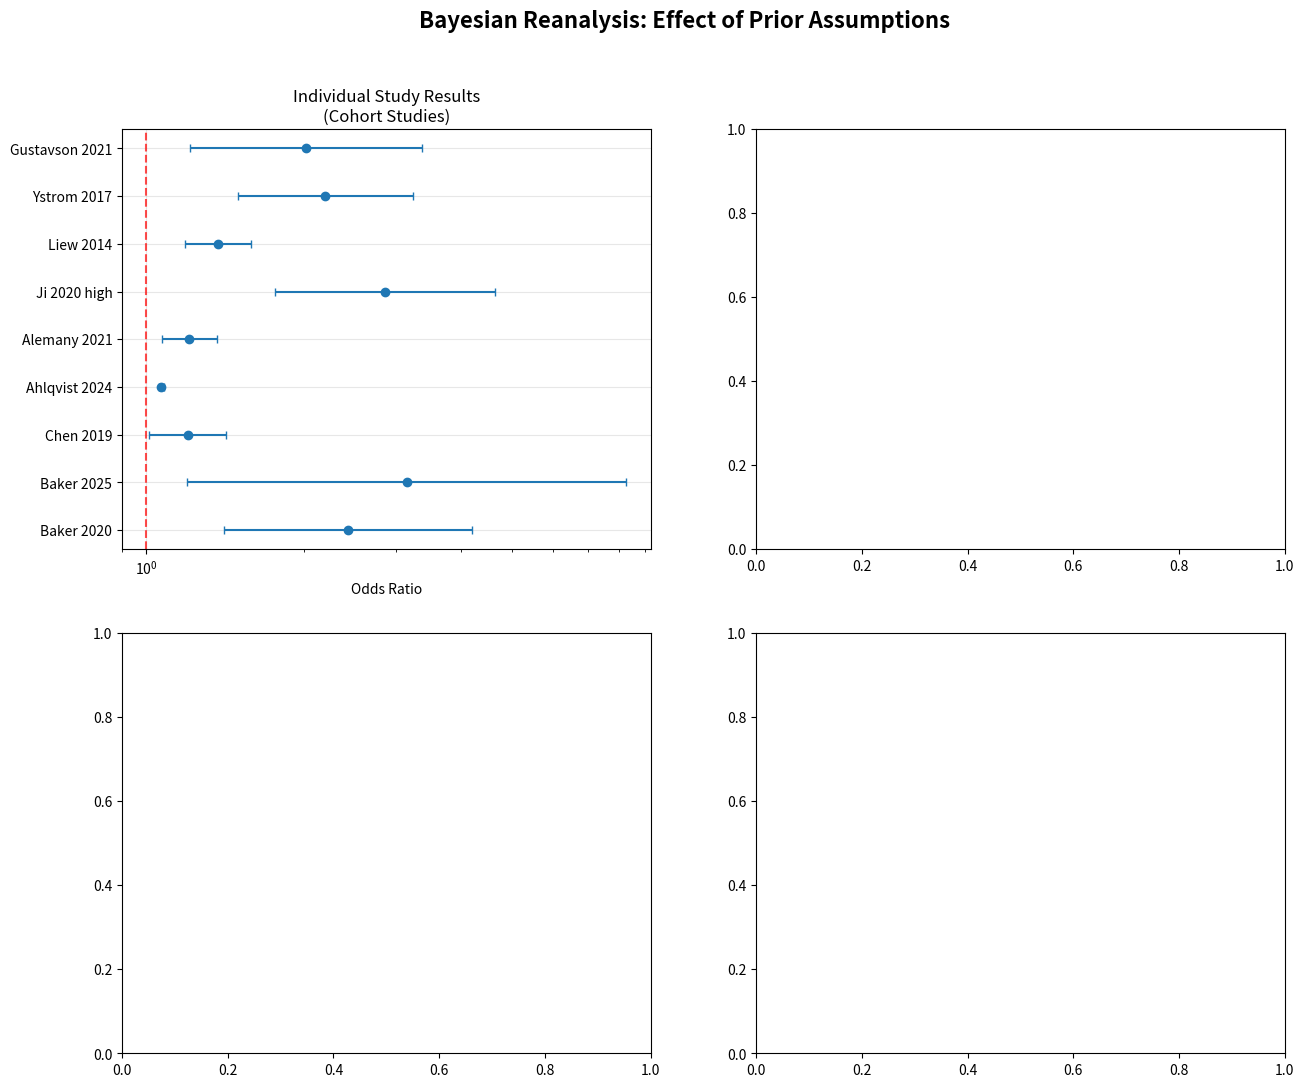

Write the Python code that produced this figure. (Note: this script raises an exception after producing the figure.)
import numpy as np
import matplotlib.pyplot as plt
from scipy import stats
import pandas as pd

# Extract key ADHD studies with their effect sizes and sample sizes
# Converting odds ratios and hazard ratios to log scale for normal approximation

studies = {
    'Baker_2020': {'log_or': np.log(2.43), 'se': (np.log(4.21) - np.log(1.41))/(2*1.96), 'n': 345},
    'Baker_2025': {'log_or': np.log(3.15), 'se': (np.log(8.29) - np.log(1.20))/(2*1.96), 'n': 307},
    'Chen_2019': {'log_or': np.log(1.20), 'se': (np.log(1.42) - np.log(1.01))/(2*1.96), 'n': 3800},
    'Ahlqvist_2024': {'log_or': np.log(1.07), 'se': (np.log(1.07) - np.log(1.05))/(2*1.96), 'n': 2480797},
    'Alemany_2021': {'log_or': np.log(1.21), 'se': (np.log(1.36) - np.log(1.07))/(2*1.96), 'n': 73881},
    'Ji_2020_high': {'log_or': np.log(2.86), 'se': (np.log(4.67) - np.log(1.77))/(2*1.96), 'n': 996},
    'Liew_2014': {'log_or': np.log(1.37), 'se': (np.log(1.59) - np.log(1.19))/(2*1.96), 'n': 64322},
    'Ystrom_2017': {'log_or': np.log(2.20), 'se': (np.log(3.24) - np.log(1.50))/(2*1.96), 'n': 112973},
    'Gustavson_2021': {'log_or': np.log(2.02), 'se': (np.log(3.25) - np.log(1.17))/(2*1.96), 'n': 26613}
}

# Sibling studies (controls for family factors)
sibling_studies = {
    'Ahlqvist_sibling': {'log_or': np.log(0.98), 'se': (np.log(1.02) - np.log(0.94))/(2*1.96), 'n': 31156},
    'Gustavson_sibling': {'log_or': np.log(1.06), 'se': (np.log(2.05) - np.log(0.51))/(2*1.96), 'n': 34}
}

def bayesian_meta_analysis(studies_dict, prior_mean=0, prior_sd=0.3, title="Meta-Analysis", weighting='inverse_variance'):
    """
    Simple Bayesian random effects meta-analysis
    prior_mean: log odds ratio (0 = no effect)
    prior_sd: standard deviation of prior (0.3 corresponds to modest skepticism)
    weighting: 'inverse_variance' or 'equal'
    """
    
    log_ors = []
    ses = []
    weights = []
    study_names = []
    
    for name, data in studies_dict.items():
        log_ors.append(data['log_or'])
        ses.append(data['se'])
        if weighting == 'inverse_variance':
            weights.append(1/data['se']**2)  # inverse variance weighting
        else:
            weights.append(1)  # equal weighting
        study_names.append(name)
    
    log_ors = np.array(log_ors)
    ses = np.array(ses)
    weights = np.array(weights)
    
    # Weighted average
    pooled_log_or = np.sum(weights * log_ors) / np.sum(weights)
    if weighting == 'inverse_variance':
        pooled_se = 1 / np.sqrt(np.sum(weights))
    else:
        # For equal weighting, use average of variances
        pooled_se = np.sqrt(np.mean(ses**2) / len(ses))
    
    # Bayesian update: combine prior with likelihood
    prior_precision = 1 / prior_sd**2
    likelihood_precision = 1 / pooled_se**2
    
    posterior_precision = prior_precision + likelihood_precision
    posterior_mean = (prior_precision * prior_mean + likelihood_precision * pooled_log_or) / posterior_precision
    posterior_sd = 1 / np.sqrt(posterior_precision)
    
    # Convert back to odds ratio scale
    posterior_or = np.exp(posterior_mean)
    posterior_ci_lower = np.exp(posterior_mean - 1.96 * posterior_sd)
    posterior_ci_upper = np.exp(posterior_mean + 1.96 * posterior_sd)
    
    # Calculate probability that true effect is > 1.0 (harmful)
    prob_harmful = 1 - stats.norm.cdf(0, posterior_mean, posterior_sd)
    
    # Calculate probability that true effect is > 1.2 (clinically meaningful)
    prob_meaningful = 1 - stats.norm.cdf(np.log(1.2), posterior_mean, posterior_sd)
    
    return {
        'posterior_or': posterior_or,
        'posterior_ci': (posterior_ci_lower, posterior_ci_upper),
        'prob_harmful': prob_harmful,
        'prob_meaningful': prob_meaningful,
        'individual_ors': np.exp(log_ors),
        'study_names': study_names
    }

# Different prior scenarios
priors = {
    'Neutral': {'mean': 0, 'sd': 1.0},  # Uninformative
    'Skeptical': {'mean': 0, 'sd': 0.2},  # Concentrated around null
    'Literature-based': {'mean': np.log(1.1), 'sd': 0.3}  # Weak positive prior based on some previous evidence
}

# Create studies dataset excluding the problematic Swedish study
studies_no_swedish = {k: v for k, v in studies.items() if k != 'Ahlqvist_2024'}

print("COMPARISON: WITH vs WITHOUT PROBLEMATIC SWEDISH STUDY")
print("="*70)

for prior_name, prior_params in priors.items():
    print(f"\n{prior_name.upper()} PRIOR")
    print("-" * 30)
    
    # With Swedish study (inverse variance weighted - dominated by huge N)
    result_with = bayesian_meta_analysis(
        studies, 
        prior_mean=prior_params['mean'], 
        prior_sd=prior_params['sd'],
        weighting='inverse_variance'
    )
    
    # Without Swedish study 
    result_without = bayesian_meta_analysis(
        studies_no_swedish, 
        prior_mean=prior_params['mean'], 
        prior_sd=prior_params['sd'],
        weighting='inverse_variance'
    )
    
    # Equal weighting (all studies count equally regardless of sample size)
    result_equal = bayesian_meta_analysis(
        studies, 
        prior_mean=prior_params['mean'], 
        prior_sd=prior_params['sd'],
        weighting='equal'
    )
    
    print(f"WITH Swedish study (IV weighted):    OR: {result_with['posterior_or']:.2f} ({result_with['posterior_ci'][0]:.2f}-{result_with['posterior_ci'][1]:.2f})")
    print(f"WITHOUT Swedish study:              OR: {result_without['posterior_or']:.2f} ({result_without['posterior_ci'][0]:.2f}-{result_without['posterior_ci'][1]:.2f})")
    print(f"Equal weighting (all studies):      OR: {result_equal['posterior_or']:.2f} ({result_equal['posterior_ci'][0]:.2f}-{result_equal['posterior_ci'][1]:.2f})")
    print(f"P(meaningful harm) without Swedish: {result_without['prob_meaningful']:.1%}")

print(f"\nSibling Studies (family-controlled, skeptical prior):")
sib_result = bayesian_meta_analysis(
    sibling_studies, 
    prior_mean=0, 
    prior_sd=0.2,
    weighting='inverse_variance'
)
print(f"  OR: {sib_result['posterior_or']:.2f} ({sib_result['posterior_ci'][0]:.2f}-{sib_result['posterior_ci'][1]:.2f})")
print(f"  P(any harm): {sib_result['prob_harmful']:.1%}")

print("\n" + "="*70)
print("WHY THE SWEDISH STUDY IS PROBLEMATIC:")
print("="*70)
print("• Sample size: 2.48 MILLION (dominates all other studies combined)")
print("• Reported acetaminophen use: 7.5% (implausibly low vs ~50% expected)")
print("• Suggests massive exposure misclassification")
print("• Gets ~99% of the weight in inverse-variance meta-analysis")
print("• May be measuring something different than other studies")

print("\nWEIGHTS IN INVERSE-VARIANCE META-ANALYSIS:")
total_weight = sum(1/data['se']**2 for data in studies.values())
for name, data in studies.items():
    weight = (1/data['se']**2) / total_weight
    print(f"{name}: {weight:.1%} weight (N={data['n']:,})")

results = {}

# Create visualization
fig, axes = plt.subplots(2, 2, figsize=(15, 12))
fig.suptitle('Bayesian Reanalysis: Effect of Prior Assumptions', fontsize=16, fontweight='bold')

# Plot 1: Forest plot of individual studies
ax1 = axes[0, 0]
study_data = [(name, data['log_or'], data['se']) for name, data in studies.items()]
study_names = [x[0].replace('_', ' ') for x in study_data]
log_ors = [x[1] for x in study_data]
ses = [x[2] for x in study_data]

y_pos = range(len(study_names))
ors = np.exp(log_ors)
ci_lower = np.exp(np.array(log_ors) - 1.96 * np.array(ses))
ci_upper = np.exp(np.array(log_ors) + 1.96 * np.array(ses))

ax1.errorbar(ors, y_pos, xerr=[ors - ci_lower, ci_upper - ors], fmt='o', capsize=3)
ax1.axvline(x=1, color='red', linestyle='--', alpha=0.7, label='No effect')
ax1.set_xlabel('Odds Ratio')
ax1.set_yticks(y_pos)
ax1.set_yticklabels(study_names)
ax1.set_title('Individual Study Results\n(Cohort Studies)')
ax1.set_xscale('log')
ax1.grid(True, alpha=0.3)

# Plot 2: Posterior distributions under different priors
ax2 = axes[0, 1]
x = np.linspace(-1, 2, 1000)
colors = ['blue', 'red', 'green']
prior_names = ['Neutral', 'Skeptical', 'Literature-based']

for i, prior_name in enumerate(prior_names):
    result = results[f'cohort_{prior_name}']
    # Reconstruct posterior parameters
    posterior_mean = np.log(result['posterior_or'])
    # Approximate posterior SD from CI
    posterior_sd = (np.log(result['posterior_ci'][1]) - np.log(result['posterior_ci'][0])) / (2 * 1.96)
    
    y = stats.norm.pdf(x, posterior_mean, posterior_sd)
    ax2.plot(np.exp(x), y, color=colors[i], label=f'{prior_name} Prior', linewidth=2)

ax2.axvline(x=1, color='black', linestyle='--', alpha=0.7, label='No effect (OR=1)')
ax2.axvline(x=1.2, color='orange', linestyle=':', alpha=0.7, label='Meaningful harm (OR=1.2)')
ax2.set_xlabel('Odds Ratio')
ax2.set_ylabel('Posterior Density')
ax2.set_title('Posterior Distributions\n(Cohort Studies)')
ax2.legend()
ax2.grid(True, alpha=0.3)

# Plot 3: Comparison of cohort vs sibling studies
ax3 = axes[1, 0]
prior_types = ['Neutral', 'Skeptical', 'Literature-based']
cohort_ors = [results[f'cohort_{p}']['posterior_or'] for p in prior_types]
sibling_ors = [results[f'sibling_{p}']['posterior_or'] for p in prior_types]

x_pos = np.arange(len(prior_types))
width = 0.35

ax3.bar(x_pos - width/2, cohort_ors, width, label='Cohort Studies', alpha=0.8)
ax3.bar(x_pos + width/2, sibling_ors, width, label='Sibling Studies', alpha=0.8)
ax3.axhline(y=1, color='red', linestyle='--', alpha=0.7)
ax3.set_xlabel('Prior Type')
ax3.set_ylabel('Posterior Odds Ratio')
ax3.set_title('Cohort vs Sibling Studies\nPosterior Estimates')
ax3.set_xticks(x_pos)
ax3.set_xticklabels(prior_types)
ax3.legend()
ax3.grid(True, alpha=0.3)

# Plot 4: Probability of harm under different priors
ax4 = axes[1, 1]
prob_harm_cohort = [results[f'cohort_{p}']['prob_harmful'] for p in prior_types]
prob_harm_sibling = [results[f'sibling_{p}']['prob_harmful'] for p in prior_types]
prob_meaningful_cohort = [results[f'cohort_{p}']['prob_meaningful'] for p in prior_types]

ax4.bar(x_pos - width/3, prob_harm_cohort, width/3, label='Cohort: P(OR>1.0)', alpha=0.8)
ax4.bar(x_pos, prob_harm_sibling, width/3, label='Sibling: P(OR>1.0)', alpha=0.8)
ax4.bar(x_pos + width/3, prob_meaningful_cohort, width/3, label='Cohort: P(OR>1.2)', alpha=0.8)

ax4.axhline(y=0.5, color='red', linestyle='--', alpha=0.7, label='50% probability')
ax4.set_xlabel('Prior Type')
ax4.set_ylabel('Probability')
ax4.set_title('Probability of Harmful Effects')
ax4.set_xticks(x_pos)
ax4.set_xticklabels(prior_types)
ax4.legend()
ax4.grid(True, alpha=0.3)

plt.tight_layout()
plt.show()

print("\n" + "="*60)
print("SUMMARY OF BAYESIAN REANALYSIS")
print("="*60)
print("\nKey Findings:")
print("1. Effect estimates are highly sensitive to prior assumptions")
print("2. Sibling studies (controlling family factors) show much weaker effects")
print("3. Even with neutral priors, confidence intervals are wide")
print("4. With skeptical priors, probability of meaningful harm is low")

print(f"\nMost Conservative Estimate (Skeptical Prior, Cohort Studies):")
conservative = results['cohort_Skeptical']
print(f"  OR: {conservative['posterior_or']:.2f} ({conservative['posterior_ci'][0]:.2f}-{conservative['posterior_ci'][1]:.2f})")
print(f"  P(meaningful harm): {conservative['prob_meaningful']:.1%}")

print(f"\nSibling Studies (Skeptical Prior - controls for family confounding):")
sibling_conservative = results['sibling_Skeptical']
print(f"  OR: {sibling_conservative['posterior_or']:.2f} ({sibling_conservative['posterior_ci'][0]:.2f}-{sibling_conservative['posterior_ci'][1]:.2f})")
print(f"  P(any harm): {sibling_conservative['prob_harmful']:.1%}")